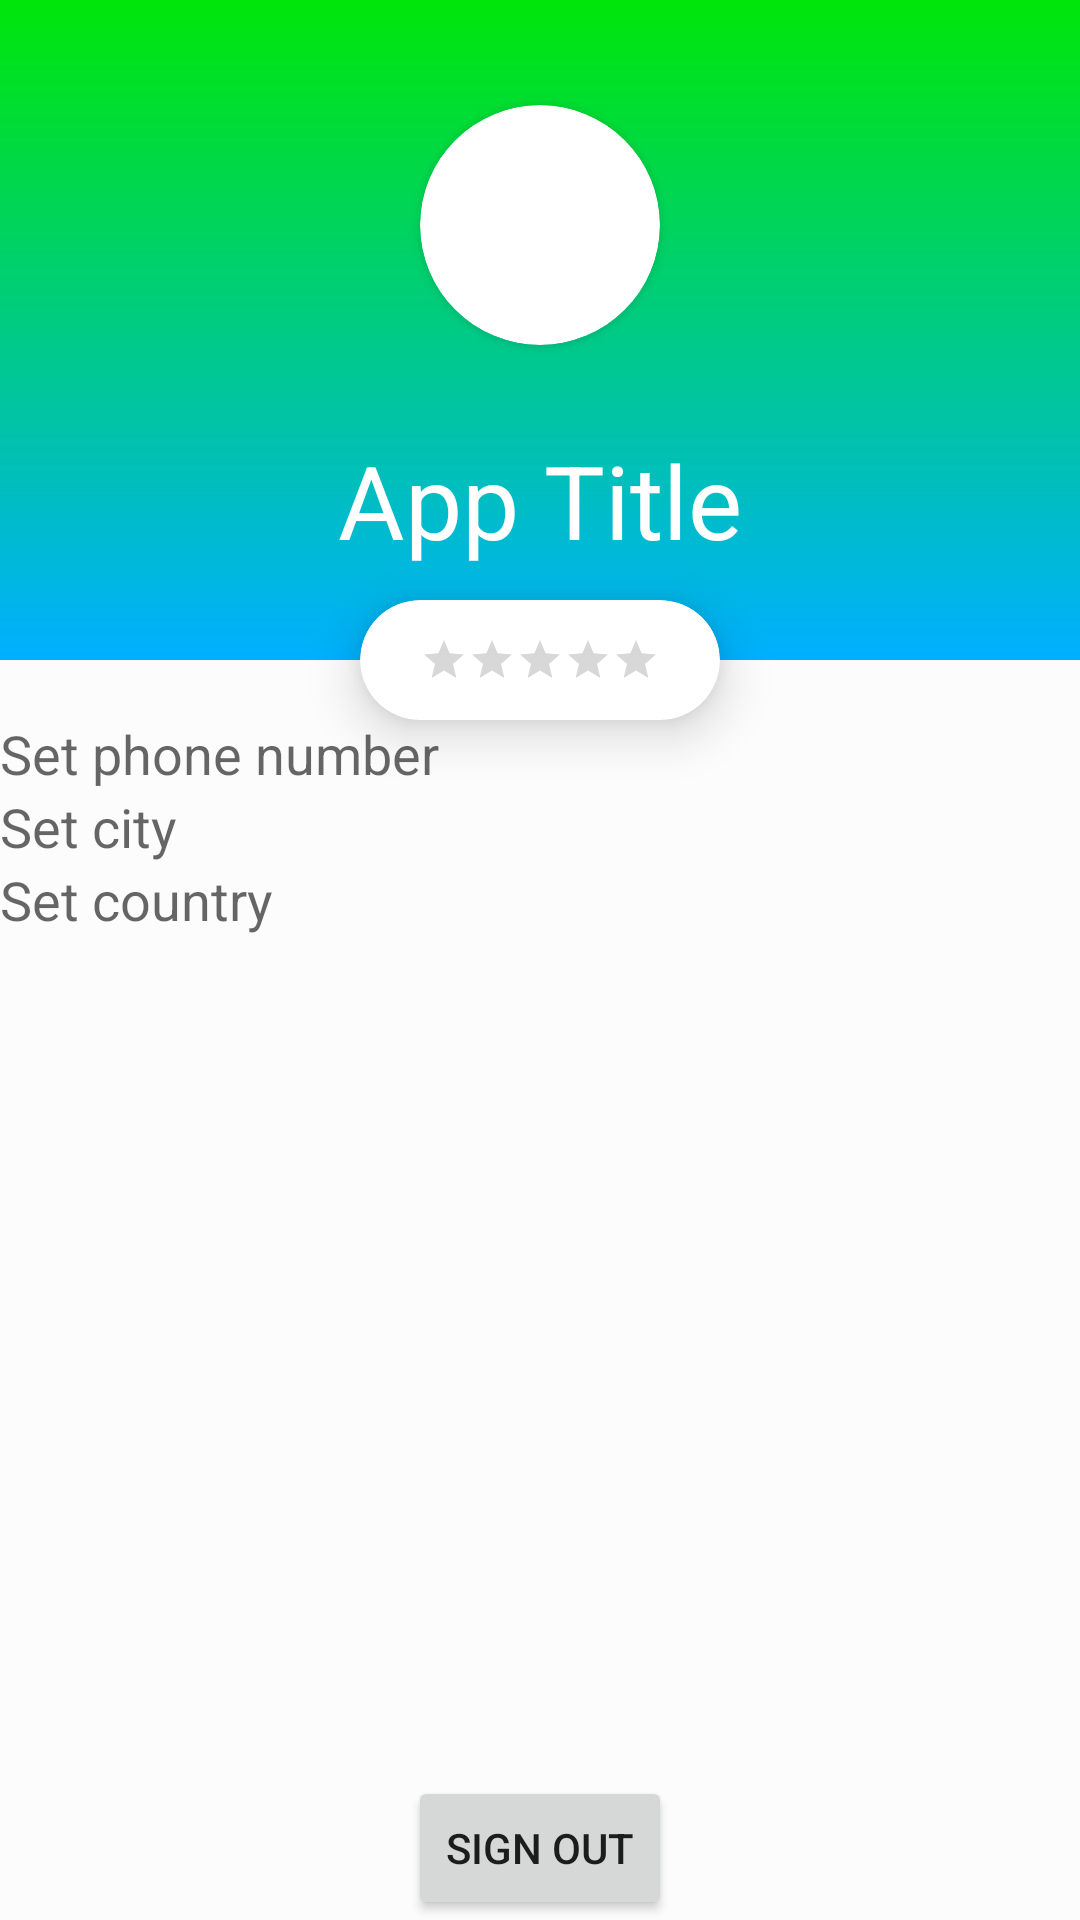

Layout XML and referenced resources for this Android screen:
<!-- AndroidManifest.xml: application theme AppTheme -->
<!-- res/layout/fragment_profile.xml -->
<?xml version="1.0" encoding="utf-8"?>
<androidx.coordinatorlayout.widget.CoordinatorLayout
    xmlns:android="http://schemas.android.com/apk/res/android"
    xmlns:app="http://schemas.android.com/apk/res-auto"

    xmlns:tools="http://schemas.android.com/tools"
    android:layout_width="match_parent"
    android:layout_height="match_parent"
    android:background="#FCFCFCFC">

    <Button
        android:id="@+id/sButton"
        android:layout_width="wrap_content"
        android:layout_height="wrap_content"
        android:text="Sign Out"
        android:visibility="visible"
        android:layout_gravity="bottom|center"/>

    <com.google.android.material.appbar.AppBarLayout
        android:id="@+id/appBarLayout21"
        android:layout_width="match_parent"
        android:layout_height="wrap_content"
        android:theme="@style/ThemeOverlay.AppCompat.Dark.ActionBar">

        <com.google.android.material.appbar.CollapsingToolbarLayout

            android:id="@+id/collapsingToolbar"

            android:layout_width="match_parent"
            android:layout_height="220dp"
            android:background="@drawable/green_gradient"
            app:contentScrim="@color/colorPrimary"
            app:expandedTitleGravity="bottom|center"
            app:expandedTitleMarginBottom="40dp"
            app:layout_scrollFlags="exitUntilCollapsed|scroll"
            app:title="App Title">

            <androidx.appcompat.widget.Toolbar
                android:id="@+id/toolbarSmall"
                android:layout_width="match_parent"
                android:layout_height="?attr/actionBarSize"
                app:layout_collapseMode="pin"
                app:popupTheme="@style/ThemeOverlay.AppCompat.Light" />

            <androidx.constraintlayout.widget.ConstraintLayout
                android:layout_width="match_parent"
                android:layout_height="match_parent">

                <androidx.cardview.widget.CardView
                    android:id="@+id/cardView4"
                    android:layout_width="80dp"
                    android:layout_height="80dp"
                    app:cardCornerRadius="40dp"
                    app:layout_constraintBottom_toBottomOf="parent"
                    app:layout_constraintEnd_toEndOf="parent"
                    app:layout_constraintStart_toStartOf="parent"
                    app:layout_constraintTop_toTopOf="parent"
                    app:layout_constraintVertical_bias="0.25">

                    <ImageView
                        android:id="@+id/userProfileImageView"
                        android:layout_width="80dp"
                        android:layout_height="80dp"
                        android:scaleType="centerCrop" />
                </androidx.cardview.widget.CardView>
            </androidx.constraintlayout.widget.ConstraintLayout>

        </com.google.android.material.appbar.CollapsingToolbarLayout>
    </com.google.android.material.appbar.AppBarLayout>


    <androidx.core.widget.NestedScrollView
        android:layout_width="match_parent"
        android:layout_height="match_parent"
        app:layout_behavior="com.google.android.material.appbar.AppBarLayout$ScrollingViewBehavior">

        <LinearLayout
            android:layout_width="match_parent"
            android:layout_height="wrap_content"
            android:orientation="vertical" >

            <TextView
                android:id="@+id/textView8"
                android:layout_width="match_parent"
                android:layout_height="wrap_content" />

            <EditText
                android:id="@+id/phone_number"
                android:layout_width="wrap_content"
                android:layout_height="wrap_content"
                android:ems="10"
                android:hint="Set phone number"
                android:inputType="textPersonName"
                android:background="@null" />

            <EditText
                android:id="@+id/city"
                android:layout_width="wrap_content"
                android:layout_height="wrap_content"
                android:background="@null"
                android:ems="10"
                android:hint="Set city"
                android:inputType="textPersonName" />

            <EditText
                android:id="@+id/country"
                android:layout_width="wrap_content"
                android:layout_height="wrap_content"
                android:background="@null"
                android:ems="10"
                android:hint="Set country"
                android:inputType="textPersonName" />

            <androidx.constraintlayout.widget.ConstraintLayout
                android:layout_width="match_parent"
                android:layout_height="match_parent">

                <TextView
                    android:id="@+id/decisionText"
                    android:layout_width="wrap_content"
                    android:layout_height="wrap_content"

                    android:textSize="30sp"
                    app:layout_constraintBottom_toBottomOf="parent"
                    app:layout_constraintEnd_toEndOf="parent"
                    app:layout_constraintStart_toStartOf="parent"
                    app:layout_constraintTop_toTopOf="parent" />
            </androidx.constraintlayout.widget.ConstraintLayout>

            <androidx.cardview.widget.CardView
                android:id="@+id/cardViewBasic"
                android:layout_width="match_parent"
                android:layout_height="120dp"
                android:visibility="invisible"
                app:cardElevation="0.9dp"
                app:layout_constraintBottom_toTopOf="@+id/decisionText"
                app:layout_constraintEnd_toEndOf="parent"
                app:layout_constraintStart_toStartOf="parent"
                app:layout_constraintTop_toBottomOf="@+id/cardView2">

                <androidx.constraintlayout.widget.ConstraintLayout
                    android:layout_width="match_parent"
                    android:layout_height="match_parent">

                    <TextView
                        android:id="@+id/textView12"
                        android:layout_width="wrap_content"
                        android:layout_height="wrap_content"
                        android:layout_marginTop="12dp"
                        android:text="Available Balance"
                        app:layout_constraintEnd_toEndOf="parent"
                        app:layout_constraintStart_toStartOf="parent"
                        app:layout_constraintTop_toTopOf="parent" />

                    <LinearLayout
                        android:layout_width="wrap_content"
                        android:layout_height="wrap_content"
                        android:orientation="horizontal"
                        app:layout_constraintBottom_toBottomOf="parent"
                        app:layout_constraintEnd_toEndOf="parent"
                        app:layout_constraintStart_toStartOf="parent"
                        app:layout_constraintTop_toBottomOf="@+id/textView12">

                        <TextView
                            android:id="@+id/textView13"
                            android:layout_width="wrap_content"
                            android:layout_height="wrap_content"
                            android:layout_margin="8dp"
                            android:text="0.00"
                            android:textColor="#2196F3" />

                        <TextView
                            android:id="@+id/textView14"
                            android:layout_width="wrap_content"
                            android:layout_height="wrap_content"
                            android:layout_margin="8dp"
                            android:text="EUR"
                            android:textColor="#2196F3" />
                    </LinearLayout>

                </androidx.constraintlayout.widget.ConstraintLayout>
            </androidx.cardview.widget.CardView>

        </LinearLayout>
    </androidx.core.widget.NestedScrollView>

    <androidx.cardview.widget.CardView
        android:id="@+id/cardView22"
        android:layout_width="120dp"
        android:layout_height="40dp"
        app:cardCornerRadius="25dp"
        app:cardElevation="10dp"
        app:layout_anchor="@id/appBarLayout21"
        app:layout_anchorGravity="bottom|center">

        <androidx.constraintlayout.widget.ConstraintLayout
            android:layout_width="match_parent"
            android:layout_height="match_parent">

            <RatingBar
                android:id="@+id/ratingBar"
                style="@style/Widget.AppCompat.RatingBar.Small"
                android:layout_width="wrap_content"
                android:layout_height="wrap_content"
                android:numStars="5"
                android:stepSize="0.5"
                app:layout_constraintBottom_toBottomOf="parent"
                app:layout_constraintEnd_toEndOf="parent"
                app:layout_constraintStart_toStartOf="parent"
                app:layout_constraintTop_toTopOf="parent" />

        </androidx.constraintlayout.widget.ConstraintLayout>

    </androidx.cardview.widget.CardView>


</androidx.coordinatorlayout.widget.CoordinatorLayout>
<!-- resources referenced by this layout -->
<resources>
  <color name="colorPrimary">#00E609</color>
  <!-- drawable green_gradient (drawable) -->
  <?xml version="1.0" encoding="utf-8"?>
  <shape xmlns:android="http://schemas.android.com/apk/res/android">
  
      <gradient
          android:angle="270"
          android:startColor="#00E609"
          android:endColor="#00B0FF"/>
  
  </shape>
  <style name="AppTheme" parent="Theme.MaterialComponents.Light.NoActionBar">
          
          <item name="colorPrimary">@color/colorPrimary</item>
          <item name="colorPrimaryDark">#00E609</item>
          <item name="colorAccent">@color/colorAccent</item>
          <item name="android:windowLightStatusBar">true</item>
      </style>
  <color name="colorAccent">#FF5252</color>
</resources>
